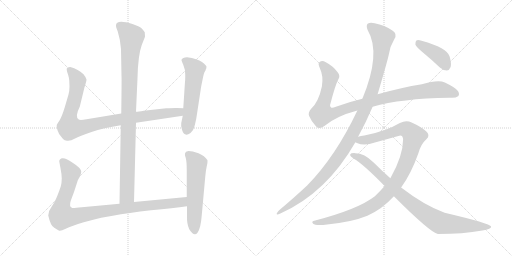
t = 0.00 s
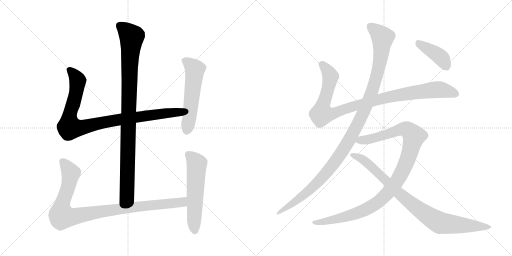
t = 1.91 s
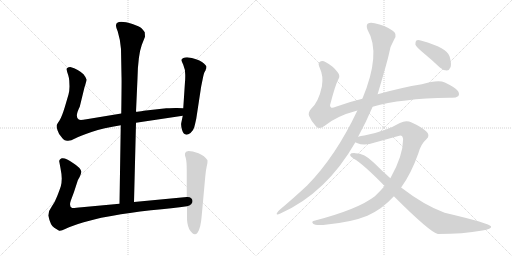
t = 3.82 s
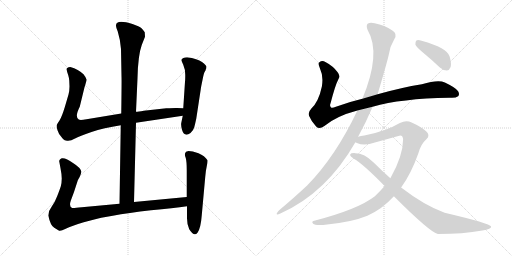
t = 5.73 s
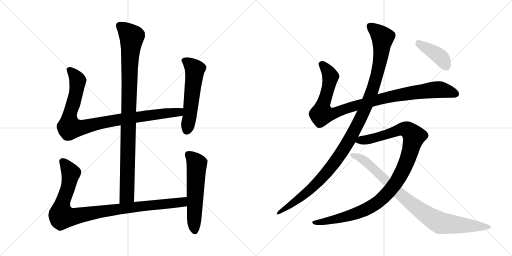
t = 7.64 s
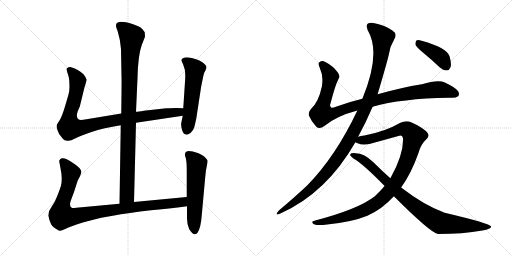
t = 9.55 s

The animated SVG that drew these frames (rendered in a browser with its animation timeline set to each time). Animation: 10 CSS @keyframes rules; one cycle of 9.55 s.

<svg version="1.1" viewBox="0 0 2048 1024" xmlns="http://www.w3.org/2000/svg">
  <g stroke="lightgray" stroke-dasharray="1,1" stroke-width="1" transform="scale(4, 4)">
    <line x1="0" y1="0" x2="256" y2="256"></line>
    <line x1="256" y1="0" x2="0" y2="256"></line>
    <line x1="128" y1="0" x2="128" y2="256"></line>
    <line x1="0" y1="128" x2="256" y2="128"></line>
    <line x1="256" y1="0" x2="512" y2="256"></line>
    <line x1="512" y1="0" x2="256" y2="256"></line>
    <line x1="384" y1="0" x2="384" y2="256"></line>
    <line x1="256" y1="128" x2="512" y2="128"></line>
  </g>
<g transform="scale(1, -1) translate(0, -850)">
   <style type="text/css">
    @keyframes keyframes0 {
      from {
       stroke: black;
       stroke-dashoffset: 994;
       stroke-width: 128;
       }
       76% {
       animation-timing-function: step-end;
       stroke: black;
       stroke-dashoffset: 0;
       stroke-width: 128;
       }
       to {
       stroke: black;
       stroke-width: 1024;
       }
       }
       #make-me-a-hanzi-animation-0 {
         animation: keyframes0 1.058919s both;
         animation-delay: 0.000000s;
         animation-timing-function: linear;
       }
    @keyframes keyframes1 {
      from {
       stroke: black;
       stroke-dashoffset: 956;
       stroke-width: 128;
       }
       76% {
       animation-timing-function: step-end;
       stroke: black;
       stroke-dashoffset: 0;
       stroke-width: 128;
       }
       to {
       stroke: black;
       stroke-width: 1024;
       }
       }
       #make-me-a-hanzi-animation-1 {
         animation: keyframes1 1.027995s both;
         animation-delay: 1.058919s;
         animation-timing-function: linear;
       }
    @keyframes keyframes2 {
      from {
       stroke: black;
       stroke-dashoffset: 559;
       stroke-width: 128;
       }
       65% {
       animation-timing-function: step-end;
       stroke: black;
       stroke-dashoffset: 0;
       stroke-width: 128;
       }
       to {
       stroke: black;
       stroke-width: 1024;
       }
       }
       #make-me-a-hanzi-animation-2 {
         animation: keyframes2 0.704915s both;
         animation-delay: 2.086914s;
         animation-timing-function: linear;
       }
    @keyframes keyframes3 {
      from {
       stroke: black;
       stroke-dashoffset: 993;
       stroke-width: 128;
       }
       76% {
       animation-timing-function: step-end;
       stroke: black;
       stroke-dashoffset: 0;
       stroke-width: 128;
       }
       to {
       stroke: black;
       stroke-width: 1024;
       }
       }
       #make-me-a-hanzi-animation-3 {
         animation: keyframes3 1.058105s both;
         animation-delay: 2.791829s;
         animation-timing-function: linear;
       }
    @keyframes keyframes4 {
      from {
       stroke: black;
       stroke-dashoffset: 577;
       stroke-width: 128;
       }
       65% {
       animation-timing-function: step-end;
       stroke: black;
       stroke-dashoffset: 0;
       stroke-width: 128;
       }
       to {
       stroke: black;
       stroke-width: 1024;
       }
       }
       #make-me-a-hanzi-animation-4 {
         animation: keyframes4 0.719564s both;
         animation-delay: 3.849934s;
         animation-timing-function: linear;
       }
    @keyframes keyframes5 {
      from {
       stroke: black;
       stroke-dashoffset: 1018;
       stroke-width: 128;
       }
       77% {
       animation-timing-function: step-end;
       stroke: black;
       stroke-dashoffset: 0;
       stroke-width: 128;
       }
       to {
       stroke: black;
       stroke-width: 1024;
       }
       }
       #make-me-a-hanzi-animation-5 {
         animation: keyframes5 1.078451s both;
         animation-delay: 4.569498s;
         animation-timing-function: linear;
       }
    @keyframes keyframes6 {
      from {
       stroke: black;
       stroke-dashoffset: 1170;
       stroke-width: 128;
       }
       79% {
       animation-timing-function: step-end;
       stroke: black;
       stroke-dashoffset: 0;
       stroke-width: 128;
       }
       to {
       stroke: black;
       stroke-width: 1024;
       }
       }
       #make-me-a-hanzi-animation-6 {
         animation: keyframes6 1.202148s both;
         animation-delay: 5.647949s;
         animation-timing-function: linear;
       }
    @keyframes keyframes7 {
      from {
       stroke: black;
       stroke-dashoffset: 1077;
       stroke-width: 128;
       }
       78% {
       animation-timing-function: step-end;
       stroke: black;
       stroke-dashoffset: 0;
       stroke-width: 128;
       }
       to {
       stroke: black;
       stroke-width: 1024;
       }
       }
       #make-me-a-hanzi-animation-7 {
         animation: keyframes7 1.126465s both;
         animation-delay: 6.850097s;
         animation-timing-function: linear;
       }
    @keyframes keyframes8 {
      from {
       stroke: black;
       stroke-dashoffset: 906;
       stroke-width: 128;
       }
       75% {
       animation-timing-function: step-end;
       stroke: black;
       stroke-dashoffset: 0;
       stroke-width: 128;
       }
       to {
       stroke: black;
       stroke-width: 1024;
       }
       }
       #make-me-a-hanzi-animation-8 {
         animation: keyframes8 0.987305s both;
         animation-delay: 7.976562s;
         animation-timing-function: linear;
       }
    @keyframes keyframes9 {
      from {
       stroke: black;
       stroke-dashoffset: 408;
       stroke-width: 128;
       }
       57% {
       animation-timing-function: step-end;
       stroke: black;
       stroke-dashoffset: 0;
       stroke-width: 128;
       }
       to {
       stroke: black;
       stroke-width: 1024;
       }
       }
       #make-me-a-hanzi-animation-9 {
         animation: keyframes9 0.582031s both;
         animation-delay: 8.963867s;
         animation-timing-function: linear;
       }
</style>
<path d="M 536.0 42.0 L 544.0 359.0 L 544.0 403.0 L 550.0 537.0 Q 552.0 629.0 567.0 670.0 L 580.0 703.0 L 579.0 721.0 Q 574.0 729.0 566.0 737.0 Q 558.0 744.0 530.0 754.0 Q 464.0 774.0 464.0 748.0 Q 463.0 743.0 471.0 724.0 Q 482.0 688.0 484.0 654.0 L 486.0 545.0 Q 487.0 534.0 485.0 396.0 L 483.0 349.0 L 478.0 35.0 C 478.0 5.0 535.0 12.0 536.0 42.0 Z" fill="lightgray"></path> 
<path d="M 544.0 359.0 L 731.0 387.0 C 761.0 391.0 763.0 416.0 733.0 417.0 L 708.0 418.0 Q 705.0 419.0 665.0 417.0 L 575.0 407.0 Q 553.0 403.0 544.0 403.0 L 485.0 396.0 L 346.0 373.0 Q 320.0 368.0 315.0 372.0 Q 298.0 382.0 319.0 423.0 L 338.0 501.0 Q 346.0 525.0 346.0 532.0 Q 345.0 539.0 334.0 553.0 Q 314.0 573.0 281.0 582.0 Q 272.0 582.0 271.0 579.0 Q 265.0 578.0 267.0 570.0 Q 268.0 562.0 273.0 549.0 Q 277.0 535.0 277.0 528.0 L 278.0 504.0 Q 278.0 488.0 274.0 472.0 L 259.0 421.0 Q 247.0 382.0 238.0 368.0 Q 228.0 354.0 227.0 350.0 Q 225.0 345.0 230.0 329.0 Q 235.0 313.0 245.0 303.0 Q 253.0 291.0 259.0 289.0 L 268.0 287.0 Q 282.0 285.0 300.0 296.0 Q 317.0 306.0 366.0 322.0 Q 414.0 338.0 483.0 349.0 L 544.0 359.0 Z" fill="lightgray"></path> 
<path d="M 731.0 387.0 L 725.0 358.0 Q 723.0 350.0 728.0 331.0 Q 737.0 300.0 762.0 318.0 Q 774.0 329.0 777.0 341.0 Q 780.0 352.0 785.0 375.0 L 803.0 493.0 Q 804.0 502.0 810.0 530.0 Q 815.0 557.0 819.0 563.0 Q 823.0 569.0 823.0 572.0 L 825.0 576.0 L 826.0 583.0 Q 826.0 588.0 808.0 602.0 Q 790.0 615.0 748.0 621.0 Q 730.0 621.0 726.0 611.0 Q 725.0 609.0 733.0 591.0 Q 741.0 573.0 741.0 551.0 Q 741.0 528.0 740.0 523.0 L 733.0 417.0 L 731.0 387.0 Z" fill="lightgray"></path> 
<path d="M 747.0 62.0 L 536.0 42.0 L 478.0 35.0 L 327.0 21.0 Q 295.0 17.0 289.0 18.0 Q 275.0 23.0 283.0 47.0 L 296.0 82.0 L 310.0 125.0 Q 310.0 127.0 318.0 141.0 Q 325.0 155.0 325.0 163.0 Q 324.0 178.0 292.0 198.0 Q 263.0 220.0 247.0 217.0 Q 241.0 215.0 239.0 211.0 Q 236.0 206.0 237.0 204.0 L 242.0 177.0 Q 247.0 152.0 247.0 136.0 Q 247.0 119.0 243.0 104.0 Q 238.0 89.0 229.0 66.0 Q 220.0 42.0 207.0 24.0 Q 193.0 6.0 193.0 -12.0 Q 202.0 -53.0 217.0 -61.0 L 235.0 -72.0 Q 240.0 -77.0 263.0 -65.0 Q 286.0 -54.0 335.0 -39.0 Q 384.0 -25.0 405.0 -21.0 L 451.0 -13.0 Q 513.0 -1.0 604.0 9.0 Q 694.0 18.0 748.0 25.0 C 778.0 29.0 777.0 65.0 747.0 62.0 Z" fill="lightgray"></path> 
<path d="M 744.0 243.0 L 740.0 236.0 Q 738.0 231.0 743.0 218.0 Q 747.0 204.0 747.0 168.0 L 747.0 62.0 L 748.0 25.0 L 748.0 -15.0 Q 747.0 -46.0 757.0 -67.0 Q 776.0 -98.0 790.0 -81.0 Q 803.0 -64.0 807.0 -11.0 L 821.0 143.0 Q 823.0 168.0 827.0 185.0 Q 831.0 202.0 830.0 209.0 Q 819.0 227.0 794.0 237.0 Q 769.0 246.0 754.0 246.0 Q 746.0 244.0 744.0 243.0 Z" fill="lightgray"></path> 
<path d="M 1490.5 423.5 Q 1604.5 456.5 1796.5 459.5 Q 1821.5 456.5 1832.5 465.5 Q 1839.5 472.5 1832.5 485.5 Q 1825.5 498.5 1779.5 520.5 Q 1752.5 532.5 1687.5 513.5 Q 1606.5 500.5 1510.5 473.5 L 1449.5 455.5 Q 1394.5 442.5 1343.5 423.5 Q 1327.5 416.5 1323.5 421.5 Q 1317.5 425.5 1322.5 438.5 Q 1341.5 511.5 1353.5 533.5 Q 1362.5 546.5 1350.5 561.5 Q 1332.5 586.5 1301.5 602.5 Q 1288.5 609.5 1277.5 601.5 Q 1270.5 597.5 1279.5 577.5 Q 1294.5 546.5 1287.5 504.5 Q 1274.5 443.5 1245.5 416.5 Q 1230.5 400.5 1236.5 386.5 Q 1245.5 364.5 1264.5 344.5 Q 1277.5 331.5 1297.5 346.5 Q 1345.5 386.5 1429.5 408.5 L 1490.5 423.5 Z" fill="lightgray"></path> 
<path d="M 1432.5 303.5 Q 1465.5 364.5 1490.5 423.5 L 1510.5 473.5 Q 1550.5 608.5 1555.5 633.5 Q 1559.5 664.5 1577.5 694.5 Q 1590.5 715.5 1569.5 728.5 Q 1539.5 749.5 1498.5 757.5 Q 1479.5 761.5 1470.5 755.5 Q 1463.5 748.5 1470.5 730.5 Q 1525.5 637.5 1449.5 455.5 L 1429.5 408.5 Q 1342.5 224.5 1228.5 108.5 Q 1179.5 62.5 1115.5 8.5 Q 1108.5 1.5 1106.5 -4.5 Q 1105.5 -11.5 1121.5 -3.5 Q 1305.5 78.5 1421.5 281.5 L 1432.5 303.5 Z" fill="lightgray"></path> 
<path d="M 1604.5 100.5 Q 1644.5 155.5 1673.5 237.5 Q 1683.5 274.5 1705.5 293.5 Q 1723.5 308.5 1704.5 325.5 Q 1682.5 344.5 1646.5 360.5 Q 1624.5 369.5 1599.5 358.5 Q 1541.5 324.5 1457.5 308.5 Q 1442.5 307.5 1432.5 303.5 C 1403.5 297.5 1393.5 290.5 1421.5 281.5 Q 1422.5 280.5 1427.5 278.5 Q 1457.5 265.5 1499.5 280.5 L 1593.5 306.5 Q 1609.5 313.5 1612.5 294.5 Q 1612.5 227.5 1561.5 137.5 L 1538.5 106.5 Q 1520.5 85.5 1499.5 65.5 Q 1432.5 13.5 1260.5 -31.5 Q 1242.5 -34.5 1252.5 -44.5 Q 1259.5 -51.5 1292.5 -49.5 Q 1404.5 -39.5 1469.5 -12.5 Q 1529.5 14.5 1575.5 65.5 L 1604.5 100.5 Z" fill="lightgray"></path> 
<path d="M 1575.5 65.5 Q 1719.5 -78.5 1751.5 -85.5 Q 1851.5 -85.5 1929.5 -71.5 Q 1966.5 -65.5 1964.5 -55.5 Q 1961.5 -43.5 1778.5 -0.5 Q 1696.5 29.5 1604.5 100.5 L 1561.5 137.5 Q 1527.5 167.5 1494.5 200.5 Q 1457.5 237.5 1421.5 237.5 Q 1403.5 238.5 1400.5 232.5 Q 1399.5 225.5 1415.5 215.5 Q 1452.5 194.5 1538.5 106.5 L 1575.5 65.5 Z" fill="lightgray"></path> 
<path d="M 1690.5 641.5 Q 1724.5 613.5 1759.5 580.5 Q 1772.5 568.5 1787.5 568.5 Q 1797.5 569.5 1802.5 582.5 Q 1806.5 595.5 1798.5 624.5 Q 1789.5 658.5 1686.5 687.5 Q 1671.5 691.5 1665.5 688.5 Q 1661.5 684.5 1661.5 672.5 Q 1665.5 662.5 1690.5 641.5 Z" fill="lightgray"></path> 
      <clipPath id="make-me-a-hanzi-clip-0">
      <path d="M 536.0 42.0 L 544.0 359.0 L 544.0 403.0 L 550.0 537.0 Q 552.0 629.0 567.0 670.0 L 580.0 703.0 L 579.0 721.0 Q 574.0 729.0 566.0 737.0 Q 558.0 744.0 530.0 754.0 Q 464.0 774.0 464.0 748.0 Q 463.0 743.0 471.0 724.0 Q 482.0 688.0 484.0 654.0 L 486.0 545.0 Q 487.0 534.0 485.0 396.0 L 483.0 349.0 L 478.0 35.0 C 478.0 5.0 535.0 12.0 536.0 42.0 Z" fill="lightgray"></path>
      </clipPath>
      <path clip-path="url(#make-me-a-hanzi-clip-0)" d="M 477.0 749.0 L 527.0 702.0 L 519.0 616.0 L 508.0 68.0 L 484.0 43.0 " fill="none" id="make-me-a-hanzi-animation-0" stroke-dasharray="866 1732" stroke-linecap="round"></path>

      <clipPath id="make-me-a-hanzi-clip-1">
      <path d="M 544.0 359.0 L 731.0 387.0 C 761.0 391.0 763.0 416.0 733.0 417.0 L 708.0 418.0 Q 705.0 419.0 665.0 417.0 L 575.0 407.0 Q 553.0 403.0 544.0 403.0 L 485.0 396.0 L 346.0 373.0 Q 320.0 368.0 315.0 372.0 Q 298.0 382.0 319.0 423.0 L 338.0 501.0 Q 346.0 525.0 346.0 532.0 Q 345.0 539.0 334.0 553.0 Q 314.0 573.0 281.0 582.0 Q 272.0 582.0 271.0 579.0 Q 265.0 578.0 267.0 570.0 Q 268.0 562.0 273.0 549.0 Q 277.0 535.0 277.0 528.0 L 278.0 504.0 Q 278.0 488.0 274.0 472.0 L 259.0 421.0 Q 247.0 382.0 238.0 368.0 Q 228.0 354.0 227.0 350.0 Q 225.0 345.0 230.0 329.0 Q 235.0 313.0 245.0 303.0 Q 253.0 291.0 259.0 289.0 L 268.0 287.0 Q 282.0 285.0 300.0 296.0 Q 317.0 306.0 366.0 322.0 Q 414.0 338.0 483.0 349.0 L 544.0 359.0 Z" fill="lightgray"></path>
      </clipPath>
      <path clip-path="url(#make-me-a-hanzi-clip-1)" d="M 279.0 570.0 L 311.0 528.0 L 297.0 449.0 L 278.0 386.0 L 278.0 340.0 L 330.0 340.0 L 481.0 373.0 L 704.0 400.0 L 726.0 410.0 " fill="none" id="make-me-a-hanzi-animation-1" stroke-dasharray="828 1656" stroke-linecap="round"></path>

      <clipPath id="make-me-a-hanzi-clip-2">
      <path d="M 731.0 387.0 L 725.0 358.0 Q 723.0 350.0 728.0 331.0 Q 737.0 300.0 762.0 318.0 Q 774.0 329.0 777.0 341.0 Q 780.0 352.0 785.0 375.0 L 803.0 493.0 Q 804.0 502.0 810.0 530.0 Q 815.0 557.0 819.0 563.0 Q 823.0 569.0 823.0 572.0 L 825.0 576.0 L 826.0 583.0 Q 826.0 588.0 808.0 602.0 Q 790.0 615.0 748.0 621.0 Q 730.0 621.0 726.0 611.0 Q 725.0 609.0 733.0 591.0 Q 741.0 573.0 741.0 551.0 Q 741.0 528.0 740.0 523.0 L 733.0 417.0 L 731.0 387.0 Z" fill="lightgray"></path>
      </clipPath>
      <path clip-path="url(#make-me-a-hanzi-clip-2)" d="M 735.0 610.0 L 754.0 599.0 L 779.0 572.0 L 748.0 330.0 " fill="none" id="make-me-a-hanzi-animation-2" stroke-dasharray="431 862" stroke-linecap="round"></path>

      <clipPath id="make-me-a-hanzi-clip-3">
      <path d="M 747.0 62.0 L 536.0 42.0 L 478.0 35.0 L 327.0 21.0 Q 295.0 17.0 289.0 18.0 Q 275.0 23.0 283.0 47.0 L 296.0 82.0 L 310.0 125.0 Q 310.0 127.0 318.0 141.0 Q 325.0 155.0 325.0 163.0 Q 324.0 178.0 292.0 198.0 Q 263.0 220.0 247.0 217.0 Q 241.0 215.0 239.0 211.0 Q 236.0 206.0 237.0 204.0 L 242.0 177.0 Q 247.0 152.0 247.0 136.0 Q 247.0 119.0 243.0 104.0 Q 238.0 89.0 229.0 66.0 Q 220.0 42.0 207.0 24.0 Q 193.0 6.0 193.0 -12.0 Q 202.0 -53.0 217.0 -61.0 L 235.0 -72.0 Q 240.0 -77.0 263.0 -65.0 Q 286.0 -54.0 335.0 -39.0 Q 384.0 -25.0 405.0 -21.0 L 451.0 -13.0 Q 513.0 -1.0 604.0 9.0 Q 694.0 18.0 748.0 25.0 C 778.0 29.0 777.0 65.0 747.0 62.0 Z" fill="lightgray"></path>
      </clipPath>
      <path clip-path="url(#make-me-a-hanzi-clip-3)" d="M 251.0 204.0 L 283.0 153.0 L 272.0 98.0 L 247.0 29.0 L 248.0 -15.0 L 292.0 -17.0 L 502.0 18.0 L 704.0 38.0 L 731.0 43.0 L 740.0 56.0 " fill="none" id="make-me-a-hanzi-animation-3" stroke-dasharray="865 1730" stroke-linecap="round"></path>

      <clipPath id="make-me-a-hanzi-clip-4">
      <path d="M 744.0 243.0 L 740.0 236.0 Q 738.0 231.0 743.0 218.0 Q 747.0 204.0 747.0 168.0 L 747.0 62.0 L 748.0 25.0 L 748.0 -15.0 Q 747.0 -46.0 757.0 -67.0 Q 776.0 -98.0 790.0 -81.0 Q 803.0 -64.0 807.0 -11.0 L 821.0 143.0 Q 823.0 168.0 827.0 185.0 Q 831.0 202.0 830.0 209.0 Q 819.0 227.0 794.0 237.0 Q 769.0 246.0 754.0 246.0 Q 746.0 244.0 744.0 243.0 Z" fill="lightgray"></path>
      </clipPath>
      <path clip-path="url(#make-me-a-hanzi-clip-4)" d="M 752.0 234.0 L 787.0 194.0 L 779.0 -74.0 " fill="none" id="make-me-a-hanzi-animation-4" stroke-dasharray="449 898" stroke-linecap="round"></path>

      <clipPath id="make-me-a-hanzi-clip-5">
      <path d="M 1490.5 423.5 Q 1604.5 456.5 1796.5 459.5 Q 1821.5 456.5 1832.5 465.5 Q 1839.5 472.5 1832.5 485.5 Q 1825.5 498.5 1779.5 520.5 Q 1752.5 532.5 1687.5 513.5 Q 1606.5 500.5 1510.5 473.5 L 1449.5 455.5 Q 1394.5 442.5 1343.5 423.5 Q 1327.5 416.5 1323.5 421.5 Q 1317.5 425.5 1322.5 438.5 Q 1341.5 511.5 1353.5 533.5 Q 1362.5 546.5 1350.5 561.5 Q 1332.5 586.5 1301.5 602.5 Q 1288.5 609.5 1277.5 601.5 Q 1270.5 597.5 1279.5 577.5 Q 1294.5 546.5 1287.5 504.5 Q 1274.5 443.5 1245.5 416.5 Q 1230.5 400.5 1236.5 386.5 Q 1245.5 364.5 1264.5 344.5 Q 1277.5 331.5 1297.5 346.5 Q 1345.5 386.5 1429.5 408.5 L 1490.5 423.5 Z" fill="lightgray"></path>
      </clipPath>
      <path clip-path="url(#make-me-a-hanzi-clip-5)" d="M 1287.5 593.5 L 1320.5 547.5 L 1306.5 473.5 L 1289.5 425.5 L 1287.5 394.5 L 1338.5 398.5 L 1508.5 451.5 L 1644.5 478.5 L 1764.5 491.5 L 1821.5 474.5 " fill="none" id="make-me-a-hanzi-animation-5" stroke-dasharray="890 1780" stroke-linecap="round"></path>

      <clipPath id="make-me-a-hanzi-clip-6">
      <path d="M 1432.5 303.5 Q 1465.5 364.5 1490.5 423.5 L 1510.5 473.5 Q 1550.5 608.5 1555.5 633.5 Q 1559.5 664.5 1577.5 694.5 Q 1590.5 715.5 1569.5 728.5 Q 1539.5 749.5 1498.5 757.5 Q 1479.5 761.5 1470.5 755.5 Q 1463.5 748.5 1470.5 730.5 Q 1525.5 637.5 1449.5 455.5 L 1429.5 408.5 Q 1342.5 224.5 1228.5 108.5 Q 1179.5 62.5 1115.5 8.5 Q 1108.5 1.5 1106.5 -4.5 Q 1105.5 -11.5 1121.5 -3.5 Q 1305.5 78.5 1421.5 281.5 L 1432.5 303.5 Z" fill="lightgray"></path>
      </clipPath>
      <path clip-path="url(#make-me-a-hanzi-clip-6)" d="M 1479.5 746.5 L 1530.5 700.5 L 1521.5 613.5 L 1491.5 492.5 L 1428.5 348.5 L 1368.5 243.5 L 1289.5 141.5 L 1212.5 67.5 L 1113.5 0.5 " fill="none" id="make-me-a-hanzi-animation-6" stroke-dasharray="1042 2084" stroke-linecap="round"></path>

      <clipPath id="make-me-a-hanzi-clip-7">
      <path d="M 1604.5 100.5 Q 1644.5 155.5 1673.5 237.5 Q 1683.5 274.5 1705.5 293.5 Q 1723.5 308.5 1704.5 325.5 Q 1682.5 344.5 1646.5 360.5 Q 1624.5 369.5 1599.5 358.5 Q 1541.5 324.5 1457.5 308.5 Q 1442.5 307.5 1432.5 303.5 C 1403.5 297.5 1393.5 290.5 1421.5 281.5 Q 1422.5 280.5 1427.5 278.5 Q 1457.5 265.5 1499.5 280.5 L 1593.5 306.5 Q 1609.5 313.5 1612.5 294.5 Q 1612.5 227.5 1561.5 137.5 L 1538.5 106.5 Q 1520.5 85.5 1499.5 65.5 Q 1432.5 13.5 1260.5 -31.5 Q 1242.5 -34.5 1252.5 -44.5 Q 1259.5 -51.5 1292.5 -49.5 Q 1404.5 -39.5 1469.5 -12.5 Q 1529.5 14.5 1575.5 65.5 L 1604.5 100.5 Z" fill="lightgray"></path>
      </clipPath>
      <path clip-path="url(#make-me-a-hanzi-clip-7)" d="M 1427.5 285.5 L 1486.5 295.5 L 1615.5 334.5 L 1630.5 330.5 L 1656.5 305.5 L 1629.5 210.5 L 1605.5 156.5 L 1569.5 100.5 L 1521.5 49.5 L 1477.5 19.5 L 1421.5 -4.5 L 1300.5 -36.5 L 1259.5 -39.5 " fill="none" id="make-me-a-hanzi-animation-7" stroke-dasharray="949 1898" stroke-linecap="round"></path>

      <clipPath id="make-me-a-hanzi-clip-8">
      <path d="M 1575.5 65.5 Q 1719.5 -78.5 1751.5 -85.5 Q 1851.5 -85.5 1929.5 -71.5 Q 1966.5 -65.5 1964.5 -55.5 Q 1961.5 -43.5 1778.5 -0.5 Q 1696.5 29.5 1604.5 100.5 L 1561.5 137.5 Q 1527.5 167.5 1494.5 200.5 Q 1457.5 237.5 1421.5 237.5 Q 1403.5 238.5 1400.5 232.5 Q 1399.5 225.5 1415.5 215.5 Q 1452.5 194.5 1538.5 106.5 L 1575.5 65.5 Z" fill="lightgray"></path>
      </clipPath>
      <path clip-path="url(#make-me-a-hanzi-clip-8)" d="M 1406.5 230.5 L 1455.5 209.5 L 1600.5 71.5 L 1672.5 14.5 L 1747.5 -34.5 L 1761.5 -41.5 L 1821.5 -48.5 L 1960.5 -57.5 " fill="none" id="make-me-a-hanzi-animation-8" stroke-dasharray="778 1556" stroke-linecap="round"></path>

      <clipPath id="make-me-a-hanzi-clip-9">
      <path d="M 1690.5 641.5 Q 1724.5 613.5 1759.5 580.5 Q 1772.5 568.5 1787.5 568.5 Q 1797.5 569.5 1802.5 582.5 Q 1806.5 595.5 1798.5 624.5 Q 1789.5 658.5 1686.5 687.5 Q 1671.5 691.5 1665.5 688.5 Q 1661.5 684.5 1661.5 672.5 Q 1665.5 662.5 1690.5 641.5 Z" fill="lightgray"></path>
      </clipPath>
      <path clip-path="url(#make-me-a-hanzi-clip-9)" d="M 1670.5 682.5 L 1764.5 619.5 L 1784.5 586.5 " fill="none" id="make-me-a-hanzi-animation-9" stroke-dasharray="280 560" stroke-linecap="round"></path>

</g>
</svg>
